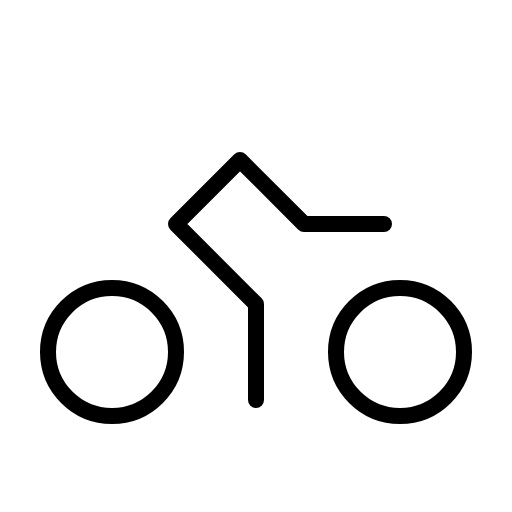
t = 0.00 s
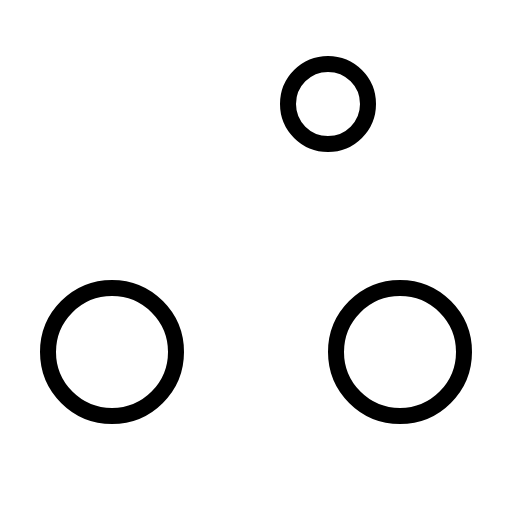
t = 0.90 s
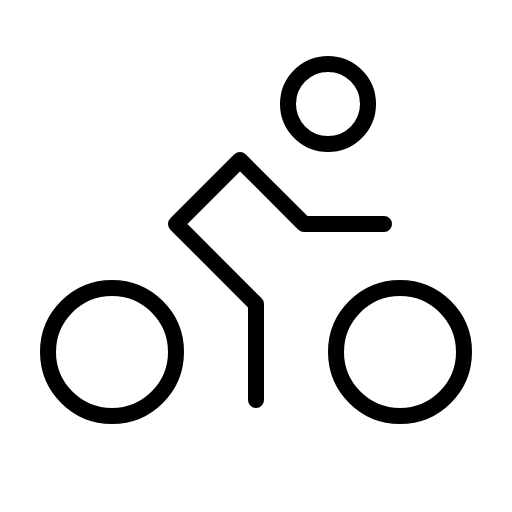
t = 1.28 s
t = 1.65 s: frame unchanged from t = 1.28 s, image omitted
t = 2.03 s: frame unchanged from t = 1.28 s, image omitted

The animated SVG that drew these frames (rendered in a browser with its animation timeline set to each time). Animation: 1 CSS @keyframes rule; one cycle of 2.40 s, repeats indefinitely.

<svg xmlns="http://www.w3.org/2000/svg" viewBox="0 0 256 256">
  <style>
    .draw-line {
      stroke-dasharray: 2000;
      stroke-dashoffset: 0;
    }
    svg:hover .draw-line {
      animation: phosphor-draw-in 1.5s ease-in-out infinite;
    }
    @keyframes phosphor-draw-in {
      0%   { stroke-dashoffset: 2000; }
      100% { stroke-dashoffset: 0; }
    }
  </style><rect width="256" height="256" fill="none"/><circle cx="164" cy="52" r="20" fill="none" stroke="currentColor" stroke-linecap="round" stroke-linejoin="round" stroke-width="8" class="draw-line" pathLength="1" style="animation-delay: 0s"/><circle cx="200" cy="176" r="32" fill="none" stroke="currentColor" stroke-linecap="round" stroke-linejoin="round" stroke-width="8" class="draw-line" pathLength="1" style="animation-delay: 0.3s"/><circle cx="56" cy="176" r="32" fill="none" stroke="currentColor" stroke-linecap="round" stroke-linejoin="round" stroke-width="8" class="draw-line" pathLength="1" style="animation-delay: 0.6s"/><polyline points="192 112 152 112 120 80 88 112 128 152 128 200" fill="none" stroke="currentColor" stroke-linecap="round" stroke-linejoin="round" stroke-width="8" class="draw-line" pathLength="1" style="animation-delay: 0.9s"/></svg>
